Run: headless pygame with SDL's dummy video driver; simulated clock (each Clock.tick advances the game by its frame time, no real sleeping); random seed 0; keys injected as events and as key.get_pressed() state; no mouse input.
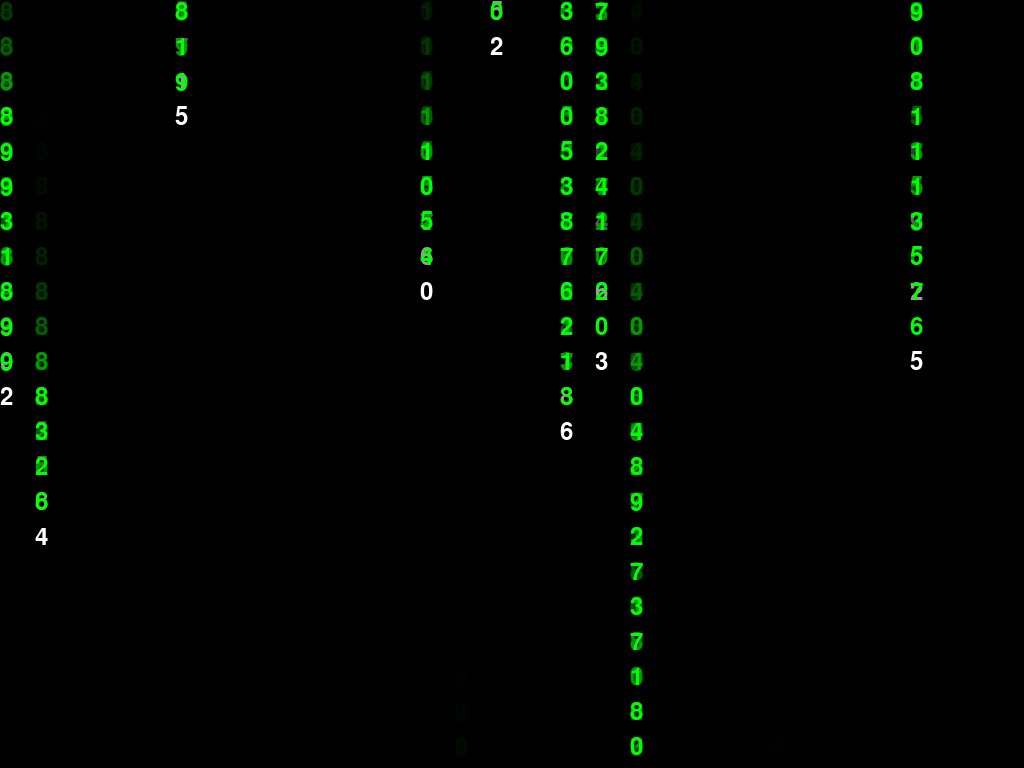
Frame 1 of 4 · flips 1–60 · no input
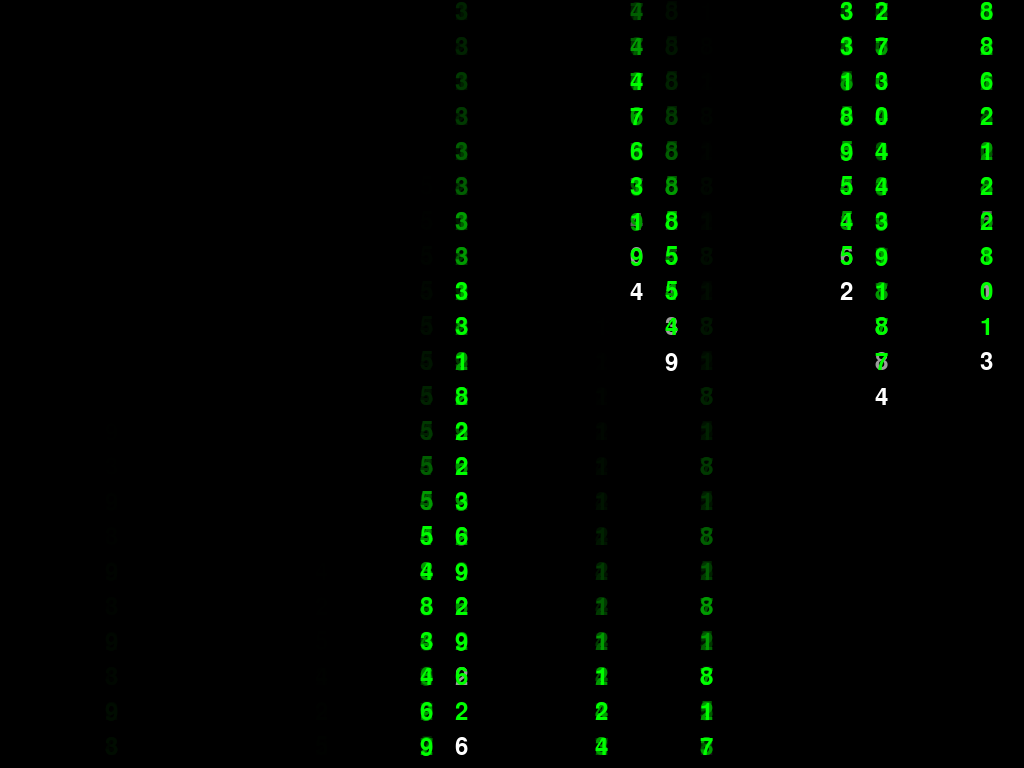
Frame 2 of 4 · flips 61–180 · tapped SPACE, RETURN · held RIGHT (→), D
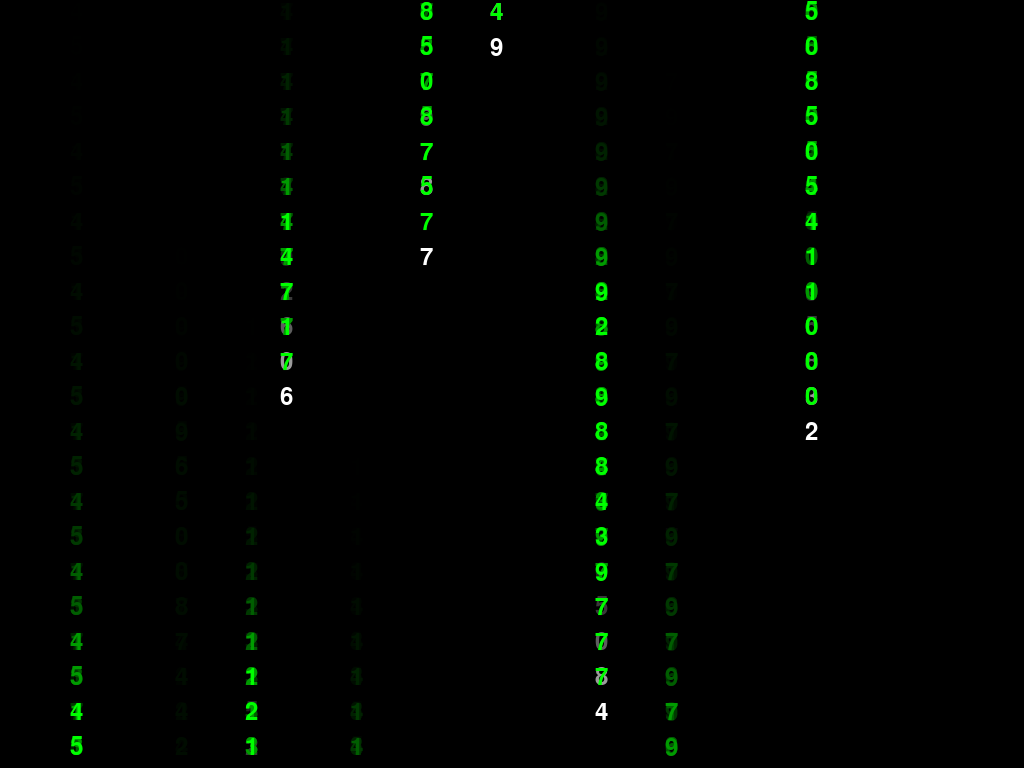
Frame 3 of 4 · flips 181–300 · held DOWN (↓), S
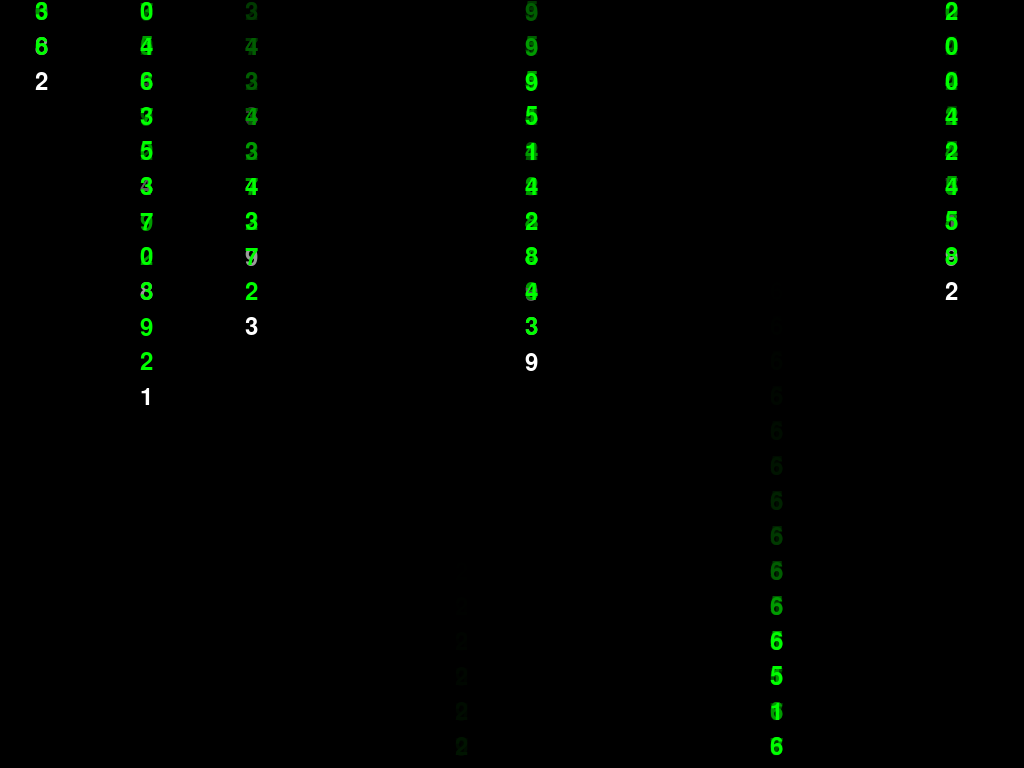
Frame 4 of 4 · flips 301–420 · held LEFT (←), A, UP (↑), W

The pygame program that drew these frames:

import pygame
import random
import sys


pygame.init()


largeur, hauteur = pygame.display.Info().current_w, pygame.display.Info().current_h
fenetre = pygame.display.set_mode((largeur, hauteur))


chiffres = [str(i) for i in range(10)]


taille_police = 35
police = pygame.font.SysFont("msgothic", taille_police)


colonnes = largeur // taille_police


gouttes = [random.randint(-20, 0) for _ in range(colonnes)]


vitesses = [random.choice([1, 1, 2, 2, 3]) for _ in range(colonnes)]


longueurs_trainées = [random.randint(5, 20) for _ in range(colonnes)]


trainées_vertes = []
for longueur in longueurs_trainées:
    trainées_vertes.append([random.choice(chiffres) for _ in range(longueur)])


fond = pygame.Surface((largeur, hauteur))
fond.set_alpha(100)  # fade léger
fond.fill((0, 0, 0))


VERT = (0, 255, 0)
BLANC = (255, 255, 255)


clock = pygame.time.Clock()

while True:
    for event in pygame.event.get():
        if event.type == pygame.QUIT:
            pygame.quit()
            sys.exit()

    fenetre.blit(fond, (0, 0))  # Effet de traînée

    for i in range(colonnes):
        x = i * taille_police
        y = gouttes[i] * taille_police

        
        char_blanc = random.choice(chiffres)
        texte_blanc = police.render(char_blanc, True, BLANC)
        fenetre.blit(texte_blanc, (x, y))

        
        longueur = longueurs_trainées[i]
        for j in range(1, longueur):
            y_vert = y - j * taille_police
            if y_vert >= 0 and j < len(trainées_vertes[i]):
                char_vert = trainées_vertes[i][j]
                texte_vert = police.render(char_vert, True, VERT)
                fenetre.blit(texte_vert, (x, y_vert))

        
        gouttes[i] += vitesses[i]

        
        if y > hauteur and random.random() > 0.98:
            gouttes[i] = random.randint(-20, 0)
            # Changer la longueur et la vitesse au redémarrage
            nouvelle_longueur = random.randint(5, 20)
            longueurs_trainées[i] = nouvelle_longueur
            vitesses[i] = random.choice([1, 1, 2, 2, 3])
            # Regénérer la trainée verte fixe pour cette colonne
            trainées_vertes[i] = [random.choice(chiffres) for _ in range(nouvelle_longueur)]

    pygame.display.update()
    clock.tick(15)
